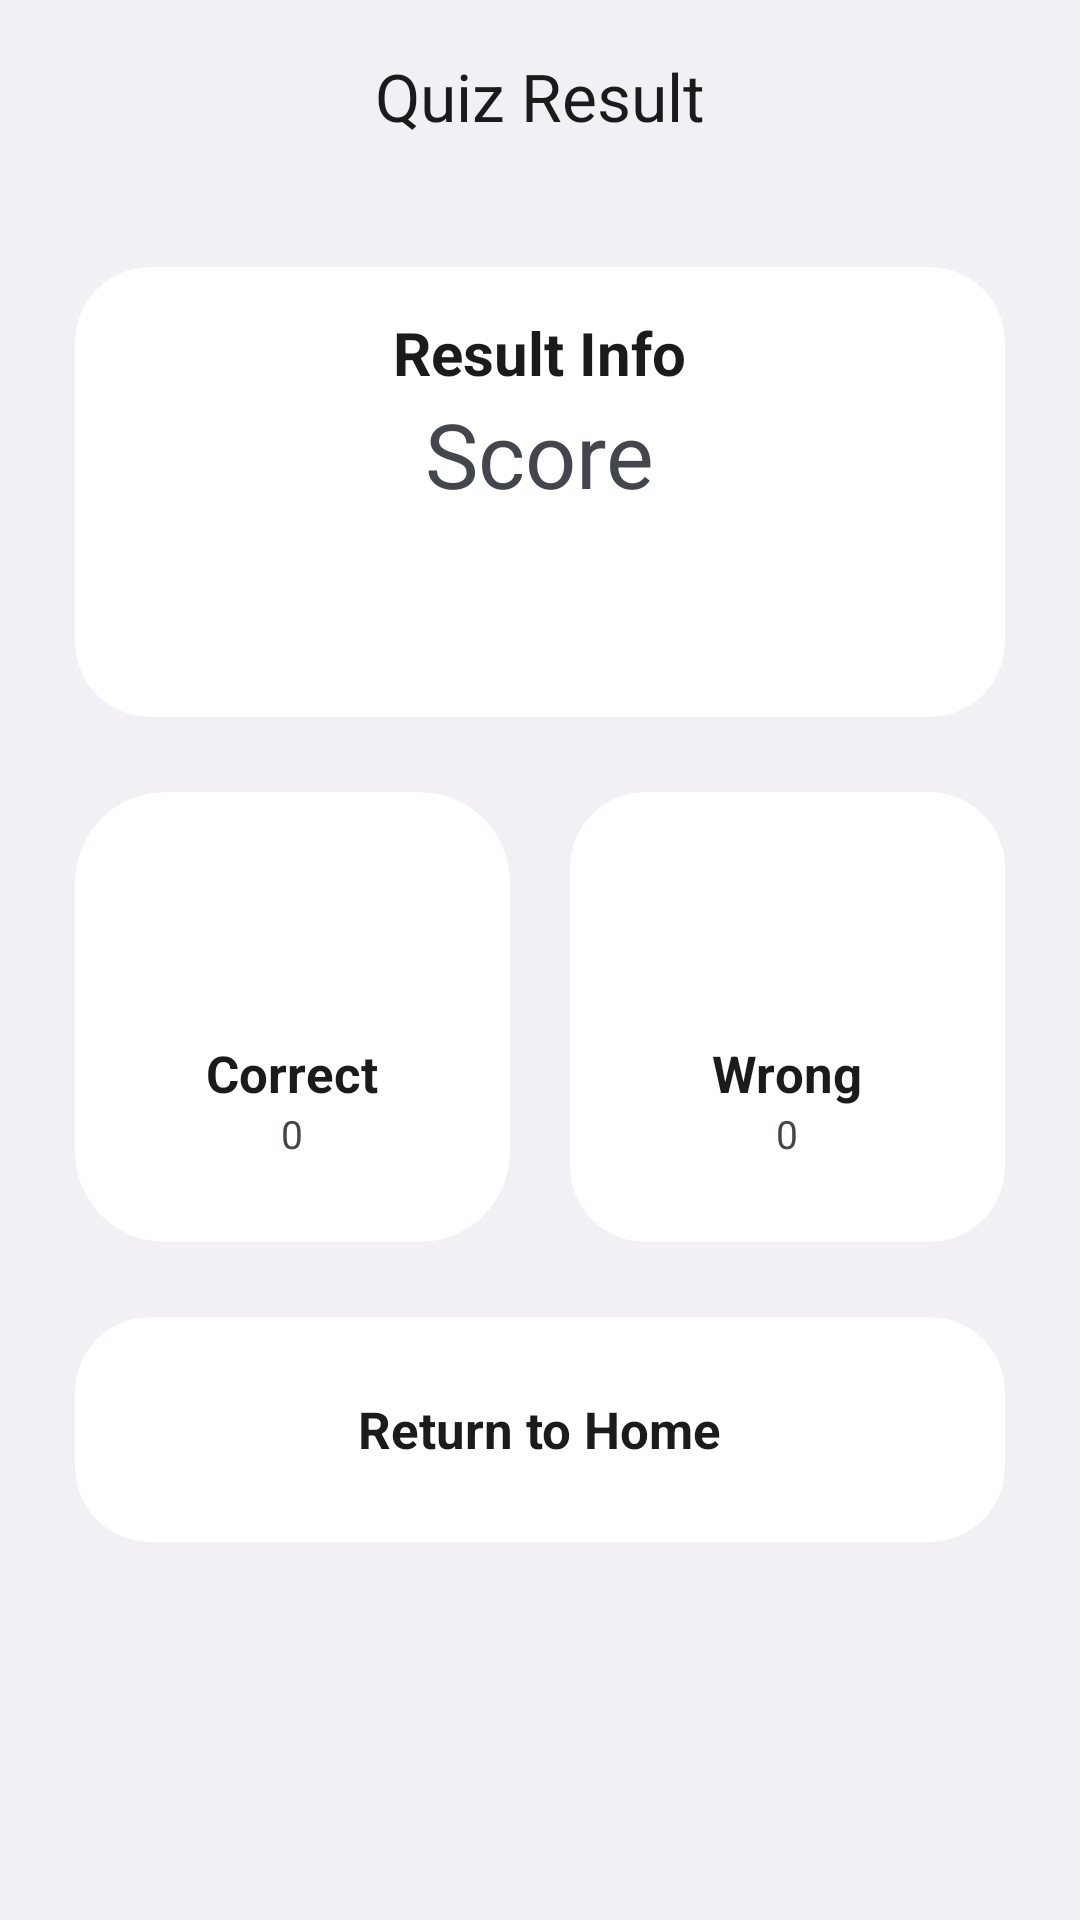

Layout XML and referenced resources for this Android screen:
<!-- AndroidManifest.xml: application theme Theme.QuizApp -->
<!-- res/layout/activity_result.xml -->
<?xml version="1.0" encoding="utf-8"?>
<LinearLayout xmlns:android="http://schemas.android.com/apk/res/android"
    xmlns:app="http://schemas.android.com/apk/res-auto"
    xmlns:tools="http://schemas.android.com/tools"
    android:layout_width="match_parent"
    android:layout_height="match_parent"
    android:background="@color/background"
    android:orientation="vertical"
    tools:context=".ResultActivity">

    <com.google.android.material.appbar.AppBarLayout
        android:id="@+id/appbar"
        android:elevation="0dp"
        android:background="@color/background"
        android:layout_width="match_parent"
        android:layout_height="?attr/actionBarSize">
        <com.google.android.material.appbar.MaterialToolbar
            app:title="Quiz Result"
            app:titleCentered="true"
            app:titleTextColor="@color/text_color"
            android:layout_width="match_parent"
            android:layout_height="match_parent"/>
    </com.google.android.material.appbar.AppBarLayout>

    <com.google.android.material.card.MaterialCardView
        app:cardBackgroundColor="@color/card_background"
        app:strokeWidth="0dp"
        app:cardCornerRadius="25dp"
        android:layout_marginEnd="25dp"
        android:layout_marginStart="25dp"
        android:layout_marginTop="25dp"
        android:layout_width="match_parent"
        android:layout_height="wrap_content">
        <LinearLayout
            android:gravity="top|center"
            android:orientation="vertical"
            android:layout_width="match_parent"
            android:layout_height="150dp">
            <TextView
                android:id="@+id/resultInfo"
                android:layout_marginTop="15dp"
                android:textColor="@color/text_color"
                android:textStyle="bold"
                android:textSize="20sp"
                android:text="Result Info"
                android:layout_width="wrap_content"
                android:layout_height="wrap_content"/>
            <TextView
                android:id="@+id/resultScore"
                android:textColor="@color/text_secondery_color"
                android:textSize="30sp"
                android:text="Score"
                android:layout_width="wrap_content"
                android:layout_height="wrap_content"/>
        </LinearLayout>
    </com.google.android.material.card.MaterialCardView>

    <LinearLayout
        android:orientation="horizontal"
        android:weightSum="2"
        android:layout_width="match_parent"
        android:layout_height="wrap_content">
        <com.google.android.material.card.MaterialCardView
            app:cardBackgroundColor="@color/card_background"
            app:strokeWidth="0dp"
            app:cardCornerRadius="30dp"
            android:layout_marginEnd="10dp"
            android:layout_marginStart="25dp"
            android:layout_marginTop="25dp"
            android:layout_weight="1"
            android:layout_width="0dp"
            android:layout_height="match_parent">
            <LinearLayout
                android:gravity="center"
                android:orientation="vertical"
                android:layout_width="match_parent"
                android:layout_height="150dp">
                <ImageView
                    android:src="@drawable/done"
                    android:layout_width="40dp"
                    android:layout_height="40dp"
                    app:tint="@color/green" />
                <TextView
                    android:layout_marginTop="15dp"
                    android:textColor="@color/text_color"
                    android:textStyle="bold"
                    android:textSize="17sp"
                    android:text="Correct"
                    android:layout_width="wrap_content"
                    android:layout_height="wrap_content"/>
                <TextView
                    android:id="@+id/correctScore"
                    android:textColor="@color/text_secondery_color"
                    android:textSize="13sp"
                    android:text="0"
                    android:layout_width="wrap_content"
                    android:layout_height="wrap_content"/>
            </LinearLayout>
        </com.google.android.material.card.MaterialCardView>
        <com.google.android.material.card.MaterialCardView
            app:cardBackgroundColor="@color/card_background"
            app:strokeWidth="0dp"
            app:cardCornerRadius="25dp"
            android:layout_marginEnd="25dp"
            android:layout_marginStart="10dp"
            android:layout_marginTop="25dp"
            android:layout_weight="1"
            android:layout_width="0dp"
            android:layout_height="match_parent">
            <LinearLayout
                android:gravity="center"
                android:orientation="vertical"
                android:layout_width="match_parent"
                android:layout_height="150dp">
                <ImageView
                    android:src="@drawable/wrong"
                    android:layout_width="40dp"
                    android:layout_height="40dp"
                    app:tint="@color/red" />
                <TextView
                    android:layout_marginTop="15dp"
                    android:textColor="@color/text_color"
                    android:textStyle="bold"
                    android:textSize="17sp"
                    android:text="Wrong"
                    android:layout_width="wrap_content"
                    android:layout_height="wrap_content"/>
                <TextView
                    android:id="@+id/wrongScore"
                    android:textColor="@color/text_secondery_color"
                    android:textSize="13sp"
                    android:text="0"
                    android:layout_width="wrap_content"
                    android:layout_height="wrap_content"/>
            </LinearLayout>
        </com.google.android.material.card.MaterialCardView>
    </LinearLayout>

    <com.google.android.material.card.MaterialCardView
        android:id="@+id/returnHome"
        app:cardBackgroundColor="@color/card_background"
        app:strokeWidth="0dp"
        app:cardCornerRadius="25dp"
        android:layout_marginEnd="25dp"
        android:layout_marginStart="25dp"
        android:layout_marginTop="25dp"
        android:layout_width="match_parent"
        android:layout_height="wrap_content">
        <LinearLayout
            android:gravity="center"
            android:orientation="vertical"
            android:layout_width="match_parent"
            android:layout_height="75dp">
            <TextView
                android:id="@+id/resultTextview"
                android:textColor="@color/text_color"
                android:textStyle="bold"
                android:textSize="17sp"
                android:text="Return to Home"
                android:layout_width="wrap_content"
                android:layout_height="wrap_content"/>
        </LinearLayout>
    </com.google.android.material.card.MaterialCardView>

</LinearLayout>
<!-- resources referenced by this layout -->
<resources>
  <color name="background">#f2f0f4</color>
  <color name="card_background">#ffffff</color>
  <color name="green">#37cb95</color>
  <color name="red">#de3c63</color>
  <color name="text_color">#1b1b1b</color>
  <color name="text_secondery_color">#44464e</color>
  <style name="Theme.QuizApp" parent="Theme.Material3.Light.NoActionBar">
          
          <item name="colorPrimary">@color/white</item>
          <item name="colorPrimaryVariant">@color/white</item>
          <item name="colorOnPrimary">@color/white</item>
          
          <item name="colorSecondary">@color/teal_200</item>
          <item name="colorSecondaryVariant">@color/teal_700</item>
          <item name="colorOnSecondary">@color/black</item>
          <item name="colorSecondaryContainer">@color/white</item>
          
          <item name="android:statusBarColor">@color/background</item>
          <item name="android:windowLightStatusBar">true</item>
          <item name="android:navigationBarColor">@color/background</item>
          <item name="android:windowLightNavigationBar">true</item>
  
          <item name="textAppearanceTitleLarge">@style/TextAppearance.Material3.ActionBar.Title</item>
          <item name="materialAlertDialogTheme">@style/AlertDialog</item>
      </style>
  <color name="white">#FFFFFFFF</color>
  <color name="teal_200">#FF03DAC5</color>
  <color name="teal_700">#FF018786</color>
  <color name="black">#FF000000</color>
  <style name="AlertDialog" parent="ThemeOverlay.Material3.MaterialAlertDialog.Centered">
          <item name="colorPrimary">@color/card_background</item>
          <item name="colorOnSecondary">@color/black</item>
          <item name="android:background">@color/card_background</item>
          <item name="android:gravity">center</item>
          <item name="buttonBarPositiveButtonStyle">@style/PositiveButtonStyle</item>
          <item name="buttonBarNegativeButtonStyle">@style/NegativeButtonStyle</item>
      </style>
  <style name="PositiveButtonStyle" parent="Widget.MaterialComponents.Button.TextButton">
          <item name="android:textColor">@color/text_color</item>
          <item name="android:textStyle">normal</item>
          <item name="textAllCaps">false</item>
      </style>
  <style name="NegativeButtonStyle" parent="Widget.MaterialComponents.Button.TextButton.Dialog">
          <item name="android:textColor">@color/text_color</item>
          <item name="textAllCaps">false</item>
      </style>
</resources>
